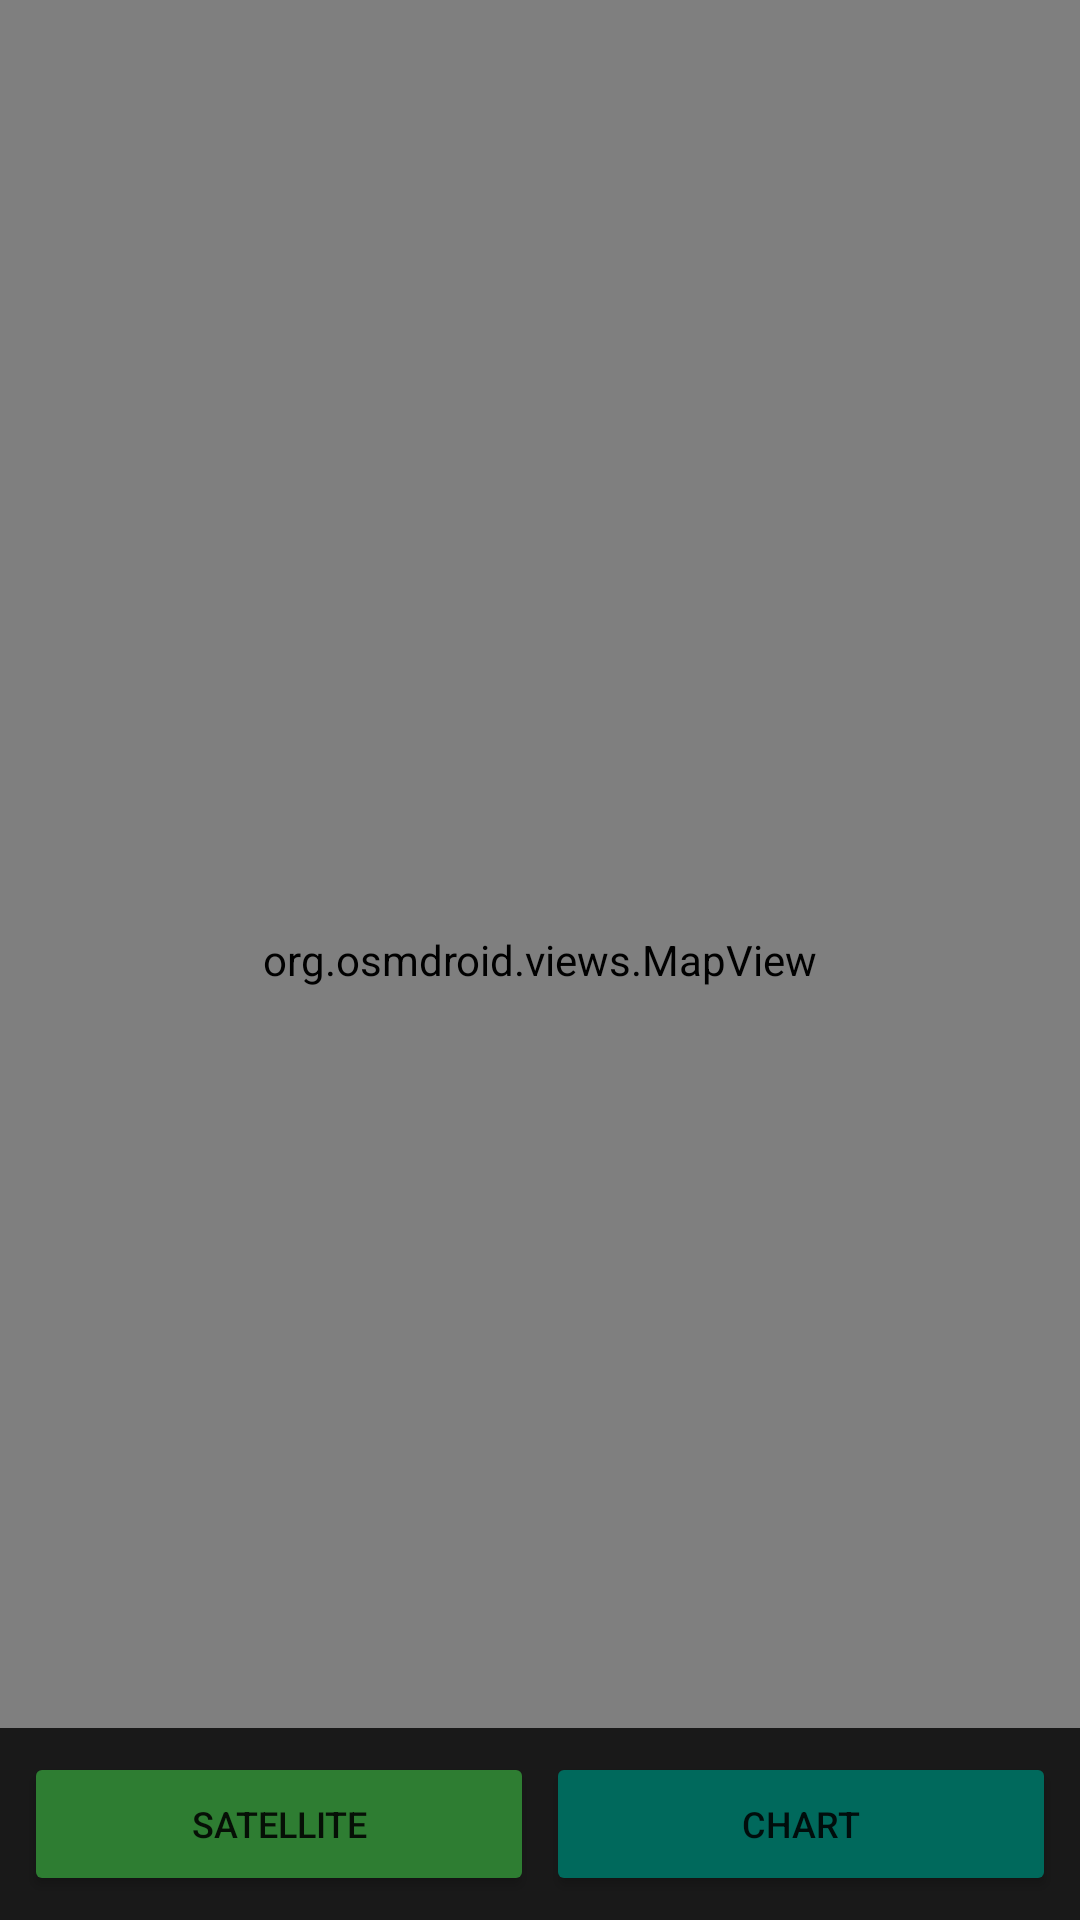

Produce the Android XML layout that renders to this screen, including the resource entries it uses.
<!-- AndroidManifest.xml: application theme Theme.AnchorWatch -->
<!-- res/layout/activity_map.xml -->
<?xml version="1.0" encoding="utf-8"?>
<FrameLayout xmlns:android="http://schemas.android.com/apk/res/android"
    android:layout_width="match_parent"
    android:layout_height="match_parent"
    android:background="#121212">

    <org.osmdroid.views.MapView
        android:id="@+id/mapView"
        android:layout_width="match_parent"
        android:layout_height="match_parent"/>

    <LinearLayout
        android:layout_width="match_parent"
        android:layout_height="wrap_content"
        android:layout_gravity="bottom"
        android:orientation="horizontal"
        android:background="#CC000000"
        android:padding="8dp">

        <Button
            android:id="@+id/btnSatellite"
            android:layout_width="0dp"
            android:layout_height="wrap_content"
            android:layout_weight="1"
            android:text="Satellite"
            android:textSize="12sp"
            android:backgroundTint="#2E7D32"
            android:layout_marginEnd="4dp"/>

        <Button
            android:id="@+id/btnChart"
            android:layout_width="0dp"
            android:layout_height="wrap_content"
            android:layout_weight="1"
            android:text="Chart"
            android:textSize="12sp"
            android:backgroundTint="#00695C"/>

    </LinearLayout>

</FrameLayout>
<!-- resources referenced by this layout -->
<resources>
  <style name="Theme.AnchorWatch" parent="Theme.AppCompat.DayNight">
      </style>
</resources>
